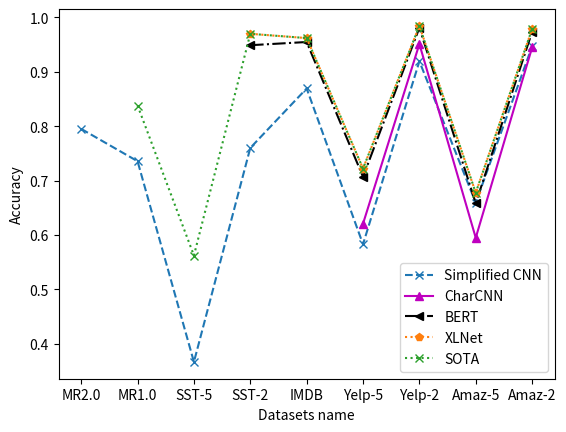

The matplotlib source for this figure:
import matplotlib.pyplot as plt
##################################################
fig, ax = plt.subplots()
plt.figure(1)
##################################################
fig_path = "D:\SoftPackage\pycharm\PyCharmProject\MachineLearning\Plot_Datasets_information"
##################################################
x = ['MR2.0','MR1.0','SST-5','SST-2','IMDB','Yelp-5','Yelp-2','Amaz-5','Amaz-2']

our_model = [0.795,0.7355,0.3662,0.7600,0.8694, 0.5827,0.9194,0.6591,0.9468]
char_cnn = [None,None,None,None,None, 0.6205,0.9512,0.5946,0.9449]
bert = [None,None,None,0.949,0.9549, 0.7068,0.9811,0.6583,0.9737]
xlnet = [None,None,None,0.97,0.9621, 0.722,0.9845,0.6774,0.9789]
sota = [None,0.838,0.562,0.97,0.9621, 0.722,0.9845,0.6774,0.9789]
##################################################
plt.plot(x, our_model,'x--', label='Simplified CNN')
plt.plot(x, char_cnn,'m^-', label='CharCNN')
plt.plot(x, bert,'k<-.',label="BERT")
plt.plot(x, xlnet,'p:',label="XLNet")
plt.plot(x, sota,'x:',label="SOTA")


plt.xlabel('Datasets name')
plt.ylabel('Accuracy')
##################################################
plt.legend()  # 显示数据的线条名称
plt.show()
fig.savefig(fig_path+'\\size_performance.png',dpi=900,format='png')
